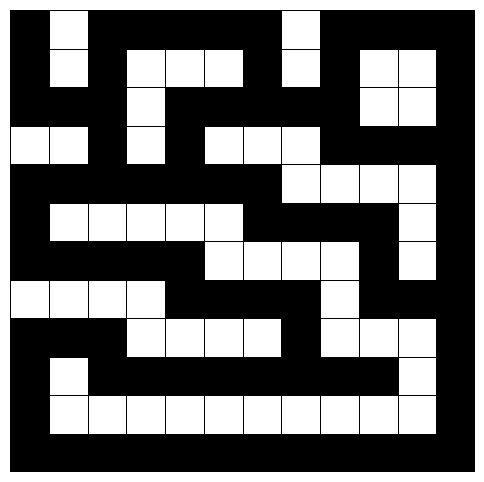
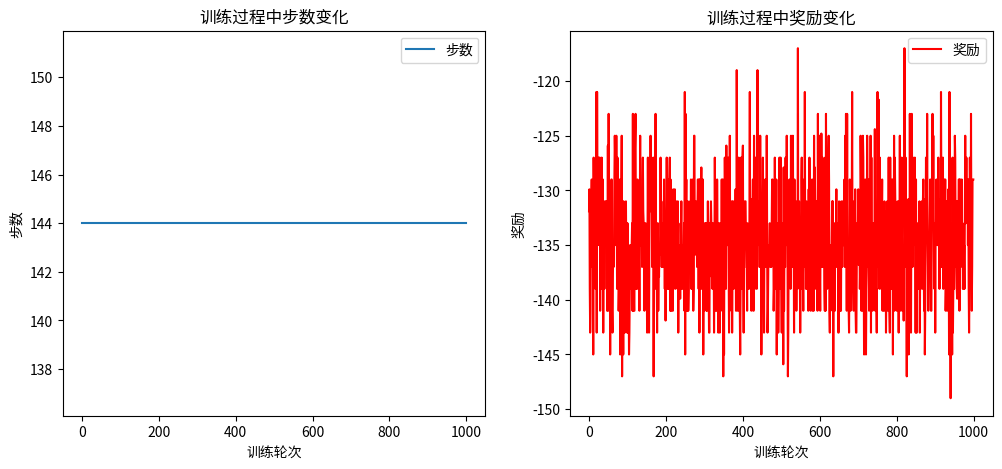

The matplotlib source for these figures, in order:
import numpy as np
import matplotlib.pyplot as plt
import seaborn as sns
from matplotlib.animation import FuncAnimation

# 固定迷宫 (0 = 可走, 1 = 墙)
maze = np.array([
    [0, 1, 0, 0, 0, 0, 0, 1, 0, 0, 0, 0],
    [0, 1, 0, 1, 1, 1, 0, 1, 0, 1, 1, 0],
    [0, 0, 0, 1, 0, 0, 0, 0, 0, 1, 1, 0],
    [1, 1, 0, 1, 0, 1, 1, 1, 0, 0, 0, 0],
    [0, 0, 0, 0, 0, 0, 0, 1, 1, 1, 1, 0],
    [0, 1, 1, 1, 1, 1, 0, 0, 0, 0, 1, 0],
    [0, 0, 0, 0, 0, 1, 1, 1, 1, 0, 1, 0],
    [1, 1, 1, 1, 0, 0, 0, 0, 1, 0, 0, 0],
    [0, 0, 0, 1, 1, 1, 1, 0, 1, 1, 1, 0],
    [0, 1, 0, 0, 0, 0, 0, 0, 0, 0, 1, 0],
    [0, 1, 1, 1, 1, 1, 1, 1, 1, 1, 1, 0],
    [0, 0, 0, 0, 0, 0, 0, 0, 0, 0, 0, 0]
])

MAZE_SIZE = 12
start = (0, 0)  # 起点
goal = (11, 11)  # 终点
actions = [(-1, 0), (1, 0), (0, -1), (0, 1)]  # 上下左右
Q_table = np.zeros((MAZE_SIZE, MAZE_SIZE, len(actions)))

# Q-Learning 相关参数
alpha = 0.1   # 学习率
gamma = 0.9   # 折扣因子
epsilon = 0.2 # 探索率
num_episodes = 1000  # 训练轮数
max_steps = MAZE_SIZE * MAZE_SIZE  # 每轮最大步数

reward_history = []
step_history = []
paths = []  # 记录每轮训练的路径

def manhattan_distance(p1, p2):
    """计算曼哈顿距离"""
    return abs(p1[0] - p2[0]) + abs(p1[1] - p2[1])

# 训练 Q-Learning
for episode in range(1, num_episodes + 1):
    state = start
    total_reward = 0
    steps = 0
    path = [state]  # 记录路径
    prev_distance = manhattan_distance(state, goal)

    while state != goal and steps < max_steps:
        if np.random.rand() < epsilon:
            action = np.random.choice(len(actions))  # 随机探索
        else:
            action = np.argmax(Q_table[state[0], state[1]])  # 选择最优策略
        
        # 计算下一步
        new_state = (state[0] + actions[action][0], state[1] + actions[action][1])

        # 计算奖励
        if 0 <= new_state[0] < MAZE_SIZE and 0 <= new_state[1] < MAZE_SIZE and maze[new_state] == 0:
            new_distance = manhattan_distance(new_state, goal)
            reward = 10 if new_state == goal else 0.1 * (prev_distance - new_distance)  # 靠近终点加分
            prev_distance = new_distance
            state = new_state
            path.append(state)
        else:
            reward = -1  # 撞墙扣分

        total_reward += reward
        steps += 1  # 计步

    if steps >= max_steps:
        total_reward -= 5  # 超时扣分

    reward_history.append(total_reward)
    step_history.append(steps)
    paths.append(path)  # 记录每轮训练的完整路径

    if episode % 100 == 0:
        print(f"训练进度: {episode}/{num_episodes} | 步数: {steps} | 奖励: {total_reward:.2f}")

print("\n训练完成，Q-Table 已保存！")
np.save("q_table.npy", Q_table)

# ========================== 动画可视化 ==========================
fig, ax = plt.subplots(figsize=(6, 6))
sns.heatmap(maze, cmap="gray", cbar=False, linewidths=0.5, linecolor="black", xticklabels=False, yticklabels=False, ax=ax)
dot, = ax.plot([], [], "ro", markersize=8)  # 红点代表智能体位置

def update(frame):
    """ 更新动画帧 """
    path = paths[frame]
    x_data = [p[1] + 0.5 for p in path]  # 列坐标
    y_data = [p[0] + 0.5 for p in path]  # 行坐标
    dot.set_data(x_data, y_data)
    ax.set_title(f"训练轮次: {frame+1}/{num_episodes}")
    return dot,

ani = FuncAnimation(fig, update, frames=len(paths), interval=100, repeat=False)

# ========================== 学习曲线 ==========================
plt.figure(figsize=(12, 5))
plt.subplot(1, 2, 1)
plt.plot(step_history, label="步数")
plt.xlabel("训练轮次")
plt.ylabel("步数")
plt.title("训练过程中步数变化")
plt.legend()

plt.subplot(1, 2, 2)
plt.plot(reward_history, label="奖励", color="r")
plt.xlabel("训练轮次")
plt.ylabel("奖励")
plt.title("训练过程中奖励变化")
plt.legend()

plt.show()
